Run: headless pygame with SDL's dummy video driver; simulated clock (each Clock.tick advances the game by its frame time, no real sleeping); random seed 0; keys injected as events and as key.get_pressed() state; no mouse input.
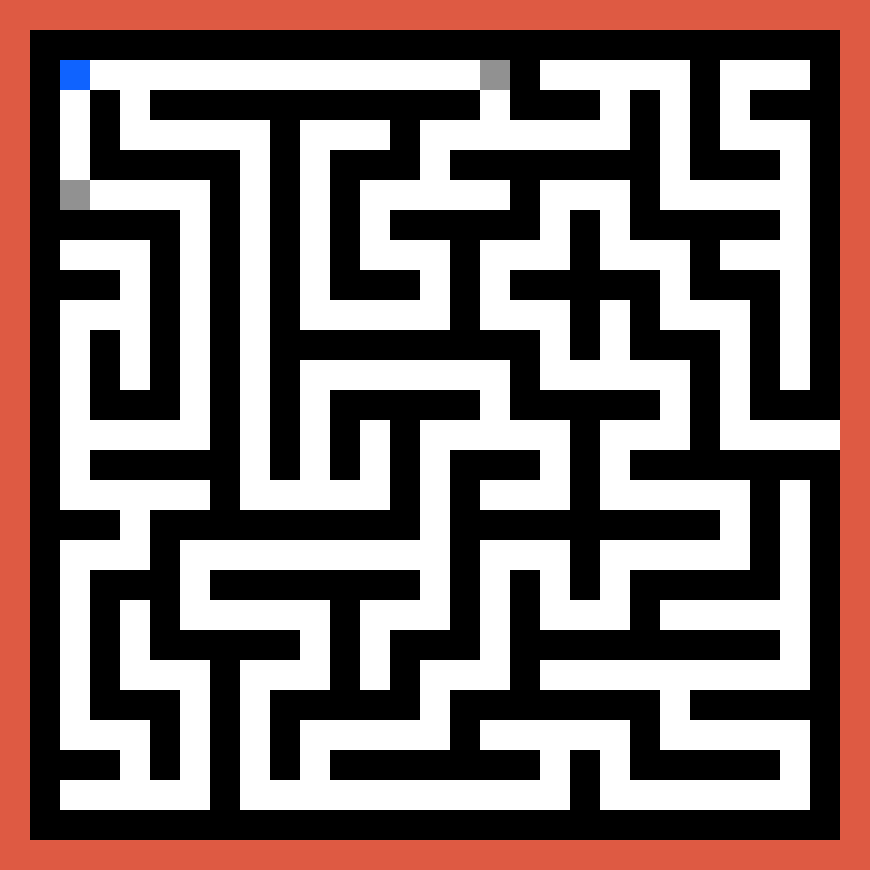
Frame 1 of 4 · flips 1–60 · no input
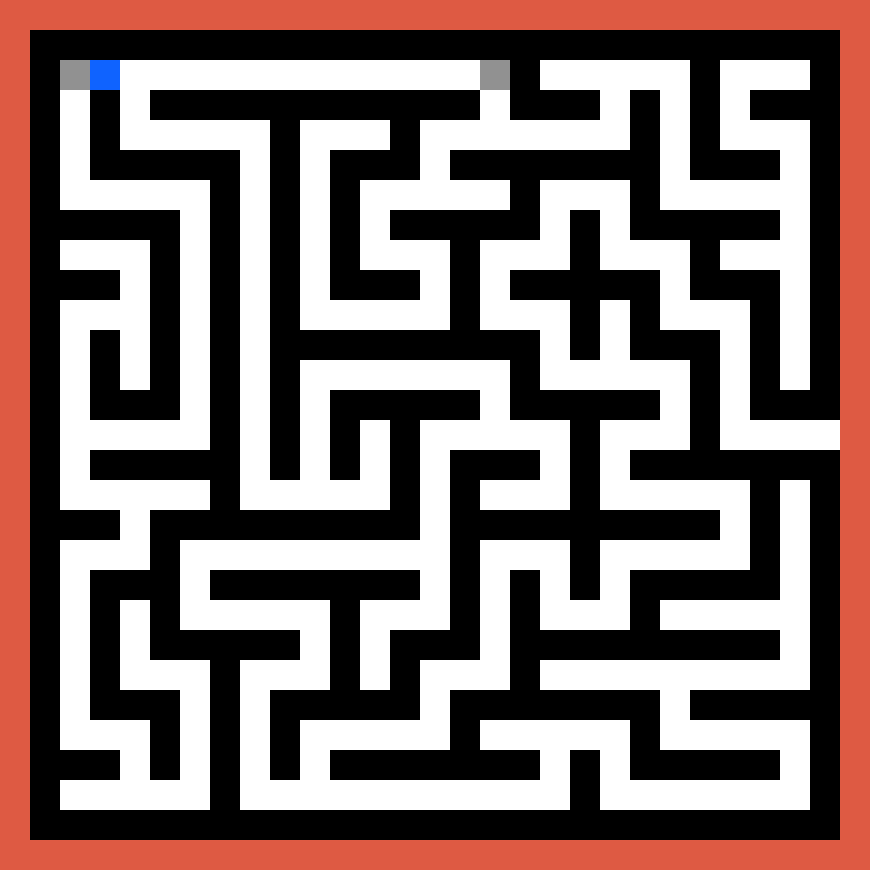
Frame 2 of 4 · flips 61–180 · tapped SPACE, RETURN · held RIGHT (→), D
Frame 3 of 4 · flips 181–300 · held DOWN (↓), S · screen unchanged from frame 2, image omitted
Frame 4 of 4 · flips 301–420 · held LEFT (←), A, UP (↑), W · screen same as frame 1, image omitted

The pygame program that drew these frames:

# https://en.wikipedia.org/wiki/Maze_generation_algorithm
# https://coderslegacy.com/python/python-pygame-tutorial/

import pygame
import sys
import random

#~~~~~~~~~~~~~~~~~~~~~~~~~~~~~~~~~~~~~~~~~~~~~~
# CONSTANTS + GLOBALS
#~~~~~~~~~~~~~~~~~~~~~~~~~~~~~~~~~~~~~~~~~~~~~~

CELL_SIZE = 30 # in px
GRID_WIDTH = 29 # x
GRID_HEIGHT = 29 # y

WINDOW_TITLE = "Maze"

BLACK = (0, 0, 0)
WHITE = (255, 255, 255)
RED = (222, 90, 67)
DARK_BLUE = (15, 99, 255)
GREY = (92, 92, 92)
LIGHTER_GRAY = (145, 145, 145)
GREEN = (28, 252, 3)

#~~~~~~~~~~~~~~~~~~~~~~~~~~~~~~~~~~~~~~~~~~~~~~
# SETUP FOR GENERIC PYGAME STUFF
#~~~~~~~~~~~~~~~~~~~~~~~~~~~~~~~~~~~~~~~~~~~~~~

pygame.init()
SCREEN_SURFACE = pygame.display.set_mode((CELL_SIZE * GRID_WIDTH, CELL_SIZE * GRID_HEIGHT))
pygame.display.set_caption(WINDOW_TITLE)
clockspeed = pygame.time.Clock()

#~~~~~~~~~~~~~~~~~~~~~~~~~~~~~~~~~~~~~~~~~~~~~~
# DEFINE CLASSS AND FUNCTIONS
#~~~~~~~~~~~~~~~~~~~~~~~~~~~~~~~~~~~~~~~~~~~~~~

def processBasicEvents(update_display=True):
    if pygame.event.peek(pygame.QUIT):
        pygame.quit()
        sys.exit()
    if update_display:
        pygame.display.flip()

# regarding player/cell movement chronology:
# on construction, define possible cells to move to, highlight.
# move to that cell, in ONE call of the move function.
# after player has moved then calculate possible cells again

class Player(pygame.sprite.Sprite):

    # the possible cells that a player can move to, if they are on the given cell.
    # "y+" IS DOWN AND "y-" IS UP. I REVERSE SO THAT APPEARS LOGICAL IN MOVEMENT DICT
    def getmovements(self, grid):

        self.movements.clear()

        cell = self.cell

        print(cell)

        xposition = cell.x
        yposition = cell.y

        # single operator = one cell in specified direction
        # double operator = furthest reachable cell in specified direction
        if grid.grid_array[xposition + 1][yposition].wall == False:
            self.movements["x+"] = grid.grid_array[xposition + 1][yposition]
        
        if grid.grid_array[xposition - 1][yposition].wall == False:
            self.movements["x-"] = grid.grid_array[xposition - 1][yposition]

        if grid.grid_array[xposition][yposition - 1].wall == False:
            self.movements["y+"] = grid.grid_array[xposition][yposition - 1]

        if grid.grid_array[xposition][yposition + 1].wall == False:
            self.movements["y-"] = grid.grid_array[xposition][yposition + 1]
                  
        # set these flags when we reach a wall in a direction | positive, negative
        xPos, xNeg, yPos, yNeg = True, True, True, True

        # loop for no more than the max width/height of the grid
        for i in range(1, grid.col_num if grid.col_num > grid.row_num else grid.row_num):

            if xPos:
                try:
                    if grid.grid_array[xposition + i][yposition].wall == False:
                        self.movements["x++"] = grid.grid_array[xposition + i][yposition]
                    else:
                        xPos = False
                except IndexError:
                    self.movements["x++"] = 0
                    pass
            if xNeg:
                try:
                    if grid.grid_array[xposition - i][yposition].wall == False:
                        self.movements["x--"] = grid.grid_array[xposition - i][yposition]
                    else:
                        xNeg = False
                except IndexError:
                    self.movements["x--"] = 0
                    pass
            if yPos:
                try:
                    if grid.grid_array[xposition][yposition + i].wall == False:
                        self.movements["y--"] = grid.grid_array[xposition][yposition + i]
                    else:
                        yPos = False
                except IndexError:
                    self.movements["y--"] = 0
                    pass
            if yNeg:
                try:
                    if grid.grid_array[xposition][yposition - i].wall == False:
                        self.movements["y++"] = grid.grid_array[xposition][yposition - i]
                    else:
                        yNeg = False
                except IndexError:
                    self.movements["y++"] = 0
                    pass

        for i in self.movements.keys():
            if self.movements[i]:
                grid.higlighted_cells.add(self.movements[i])
                if len(i) == 3:
                    self.movements[i].colour = LIGHTER_GRAY
                    self.movements[i].draw(SCREEN_SURFACE)

        print(self.movements)
 

    # draw player cell
    def draw(self):
        self.rect = pygame.Rect(
            self.cell.x * self.cell.cell_size,
            self.cell.y * self.cell.cell_size,
            self.cell.cell_size,
            self.cell.cell_size
        )
        pygame.draw.rect(self.screen, DARK_BLUE, self.rect)

    def move(self, grid, arrow_key_state, event):

        print(event.type)
        
        grid.higlighted_cells.update()

        mods = pygame.key.get_mods()

        if event.type == pygame.KEYDOWN:
            if mods and pygame.KMOD_SHIFT:
                if event.key == pygame.K_LEFT and arrow_key_state["left"] and "x--" in self.movements and self.movements["x--"]:
                        # move left
                        self.cell = self.movements["x--"]
                        arrow_key_state["left"] = False
                elif event.key == pygame.K_RIGHT and arrow_key_state["right"] and "x++" in self.movements and self.movements["x++"]:
                        # move right
                        self.cell = self.movements["x++"]
                        arrow_key_state["right"] = False
                elif event.key == pygame.K_UP and arrow_key_state["up"] and "y++" in self.movements and self.movements["y++"]:
                        # move up
                        self.cell = self.movements["y++"]
                        arrow_key_state["up"] = False
                elif event.key == pygame.K_DOWN and arrow_key_state["down"] and "y--" in self.movements and self.movements["y--"]:
                        # move down
                        self.cell = self.movements["y--"]
                        arrow_key_state["down"] = False
            else:
                if event.key == pygame.K_LEFT and arrow_key_state["left"] and "x-" in self.movements and self.movements["x-"]:
                        # move left
                        self.cell = self.movements["x-"]
                        arrow_key_state["left"] = False
                elif event.key == pygame.K_RIGHT and arrow_key_state["right"] and "x+" in self.movements and self.movements["x+"]:
                        # move right
                        self.cell = self.movements["x+"]
                        arrow_key_state["right"] = False
                elif event.key == pygame.K_UP and arrow_key_state["up"] and "y+" in self.movements and self.movements["y+"]:
                        # move up
                        self.cell = self.movements["y+"]
                        arrow_key_state["up"] = False
                elif event.key == pygame.K_DOWN and arrow_key_state["down"] and "y-" in self.movements and self.movements["y-"]:
                        # move down
                        self.cell = self.movements["y-"]
                        arrow_key_state["down"] = False
            
        elif event.type == pygame.KEYUP:
            if event.key == pygame.K_LEFT or event.key == pygame.K_RIGHT or event.key == pygame.K_UP or event.key == pygame.K_DOWN:
                arrow_key_state = { key: True for key in arrow_key_state }

        self.getmovements(grid)

        self.draw()

        return arrow_key_state

    def __init__(self, grid, start_cell, surface):
        super().__init__()
        self.cell = start_cell
        self.screen = surface
        self.surface = pygame.Surface((start_cell.cell_size, start_cell.cell_size))
        self.rect = self.surface.get_rect()
        self.rect.topleft = (start_cell.x * grid.cell_size, start_cell.y * grid.cell_size)
        surface.blit(self.surface, self.rect)
        self.movements = { "x+": 0, "x-": 0, "y+": 0, "y-": 0, "x++": 0, "x--": 0, "y++": 0, "y--": 0 }
        self.getmovements(grid)

class Grid():

    class Cell(pygame.sprite.Sprite):

        def __init__(self, x, y, cell_size):
            super().__init__()
            self.x = x
            self.y = y
            self.cell_size = cell_size
            self.visited = False
            self.colour = WHITE
            self.wall = False

        def draw(self, surface):
            self.rect = pygame.Rect(
                self.x * self.cell_size,
                self.y * self.cell_size,
                self.cell_size,
                self.cell_size
            )
            pygame.draw.rect(surface, self.colour, self.rect)
        
        def update(self, colour=WHITE):
            self.colour = colour
            self.draw(SCREEN_SURFACE)

    @staticmethod
    def draw(cols, rows, cell_size):
        grid = []
        # setup grid
        solid = False
        for x in range(cols):
            grid.append([])
            wall = False
            for y in range(rows):
                cell = Grid.Cell(x, y, cell_size)
                if y == 0 or y == rows - 1:
                    cell.colour = RED
                    cell.visited = True
                else:
                    if solid == True:
                        cell.colour = BLACK
                        cell.wall = True
                    elif wall == True:
                        cell.colour = BLACK
                        cell.wall = True
                    if x == 0 or x == cols - 1:
                        cell.colour = RED
                        cell.visited = True
                        cell.wall = True
                wall = not wall
                grid[x].append(cell)
            solid = not solid

        # draw grid
        for x in range(cols):
            for y in range(rows):
                cell = grid[x][y]
                cell.draw(SCREEN_SURFACE)
            
        return grid
    
    # maze generation
    @staticmethod
    def backtrackRecursively(grid, draw_maze_visible):

        # stack cells we have visited and take them off when a dead end is reached.
        cell_stack = [grid.grid_array[random.randrange(2, grid.col_num, 2)][random.randrange(2, grid.row_num, 2)]]

        # use to exit loop
        drawing_maze = True

        # recurse
        while drawing_maze:

            # define cell we finished on last time
            startcell = cell_stack[-1]

            # define lists for possible cells to jump to and the walls inbetween
            possible_cells = []
            possible_walls = []

            # populate lists above, checking that the cell has not been visited before.
            try:
                possible_cell = grid.grid_array[startcell.x + 2][startcell.y]
                if possible_cell.visited == False:
                    possible_cells.append(possible_cell)
                    possible_walls.append(grid.grid_array[startcell.x + 1][startcell.y])
            except IndexError:
                pass
            try:
                possible_cell = grid.grid_array[startcell.x - 2][startcell.y]
                if possible_cell.visited == False:
                    possible_cells.append(possible_cell)
                    possible_walls.append(grid.grid_array[startcell.x - 1][startcell.y])
            except IndexError:
                pass
            try:
                possible_cell = grid.grid_array[startcell.x][startcell.y - 2]
                if possible_cell.visited == False:
                    possible_cells.append(possible_cell)
                    possible_walls.append(grid.grid_array[startcell.x][startcell.y - 1])
            except IndexError:
                pass
            try:
                possible_cell = grid.grid_array[startcell.x][startcell.y + 2]
                if possible_cell.visited == False:
                    possible_cells.append(possible_cell)
                    possible_walls.append(grid.grid_array[startcell.x][startcell.y + 1])
            except IndexError:
                pass

            # mark visited
            startcell.visited = True

            # no dead end
            if len(possible_cells) != 0:

                # random number
                r = random.randint(0, len(possible_cells) - 1)

                # change colour of wall inbetween cells and append randomly chosen cell to the stack
                cell_stack.append(possible_cells[r])
                possible_walls[r].colour = WHITE
                possible_walls[r].wall = False
                possible_walls[r].draw(SCREEN_SURFACE)

            # dead end
            else:

                # backtrack by one cell & check if we have finished, return if so
                cell_stack.pop()
                if len(cell_stack) == 0:
                    drawing_maze = False

            if draw_maze_visible:
                processBasicEvents()
            else:
                processBasicEvents(False)

        return

    def __init__(self, col_num, row_num, cell_size):
        self.grid_array = Grid.draw(col_num, row_num, cell_size)
        self.higlighted_cells = pygame.sprite.Group()
        self.col_num = col_num
        self.row_num = row_num
        self.cell_size = cell_size

#~~~~~~~~~~~~~~~~~~~~~~~~~~~~~~~~~~~~~~~~~~~~~~
# GAME LOOP VARIABLES
#~~~~~~~~~~~~~~~~~~~~~~~~~~~~~~~~~~~~~~~~~~~~~~

game_active = True

playing = True

# keep track of key states
arrow_key_state = {
    "up": True,
    "down": True,
    "left": True,
    "right": True
}

# main grid obj
grid = Grid(GRID_WIDTH, GRID_HEIGHT, CELL_SIZE)

#~~~~~~~~~~~~~~~~~~~~~~~~~~~~~~~~~~~~~~~~~~~~~~
# GAME LOOP
#~~~~~~~~~~~~~~~~~~~~~~~~~~~~~~~~~~~~~~~~~~~~~~

while game_active:

    #~~~~~~~~~~~~~~~~~~~~~~~~~~~~~~~~~~~~~~~~~~~~~~
    # GAME SETUP
    #~~~~~~~~~~~~~~~~~~~~~~~~~~~~~~~~~~~~~~~~~~~~~~

    grid.backtrackRecursively(grid, False)
    
    # create player sprite, specifying cell to start on
    player = Player(grid, grid.grid_array[2][2], SCREEN_SURFACE)
    player.draw()

    # update screen
    processBasicEvents(True)

    #~~~~~~~~~~~~~~~~~~~~~~~~~~~~~~~~~~~~~~~~~~~~~~
    # PLAY GAME
    #~~~~~~~~~~~~~~~~~~~~~~~~~~~~~~~~~~~~~~~~~~~~~~

    while playing:
        
        # 30 ms
        clockspeed.tick(10)

        # move if key pressed
        for event in pygame.event.get():
            if event.type == pygame.QUIT:
                pygame.quit()
                sys.exit()
            elif event.type == pygame.KEYDOWN or pygame.KEYUP:
                arrow_key_state = player.move(grid, arrow_key_state, event)

        pygame.display.flip()
        
#~~~~~~~~~~~~~~~~~~~~~~~~~~~~~~~~~~~~~~~~~~~~~~
# END OF GAME LOOP
#~~~~~~~~~~~~~~~~~~~~~~~~~~~~~~~~~~~~~~~~~~~~~~

pygame.quit()
